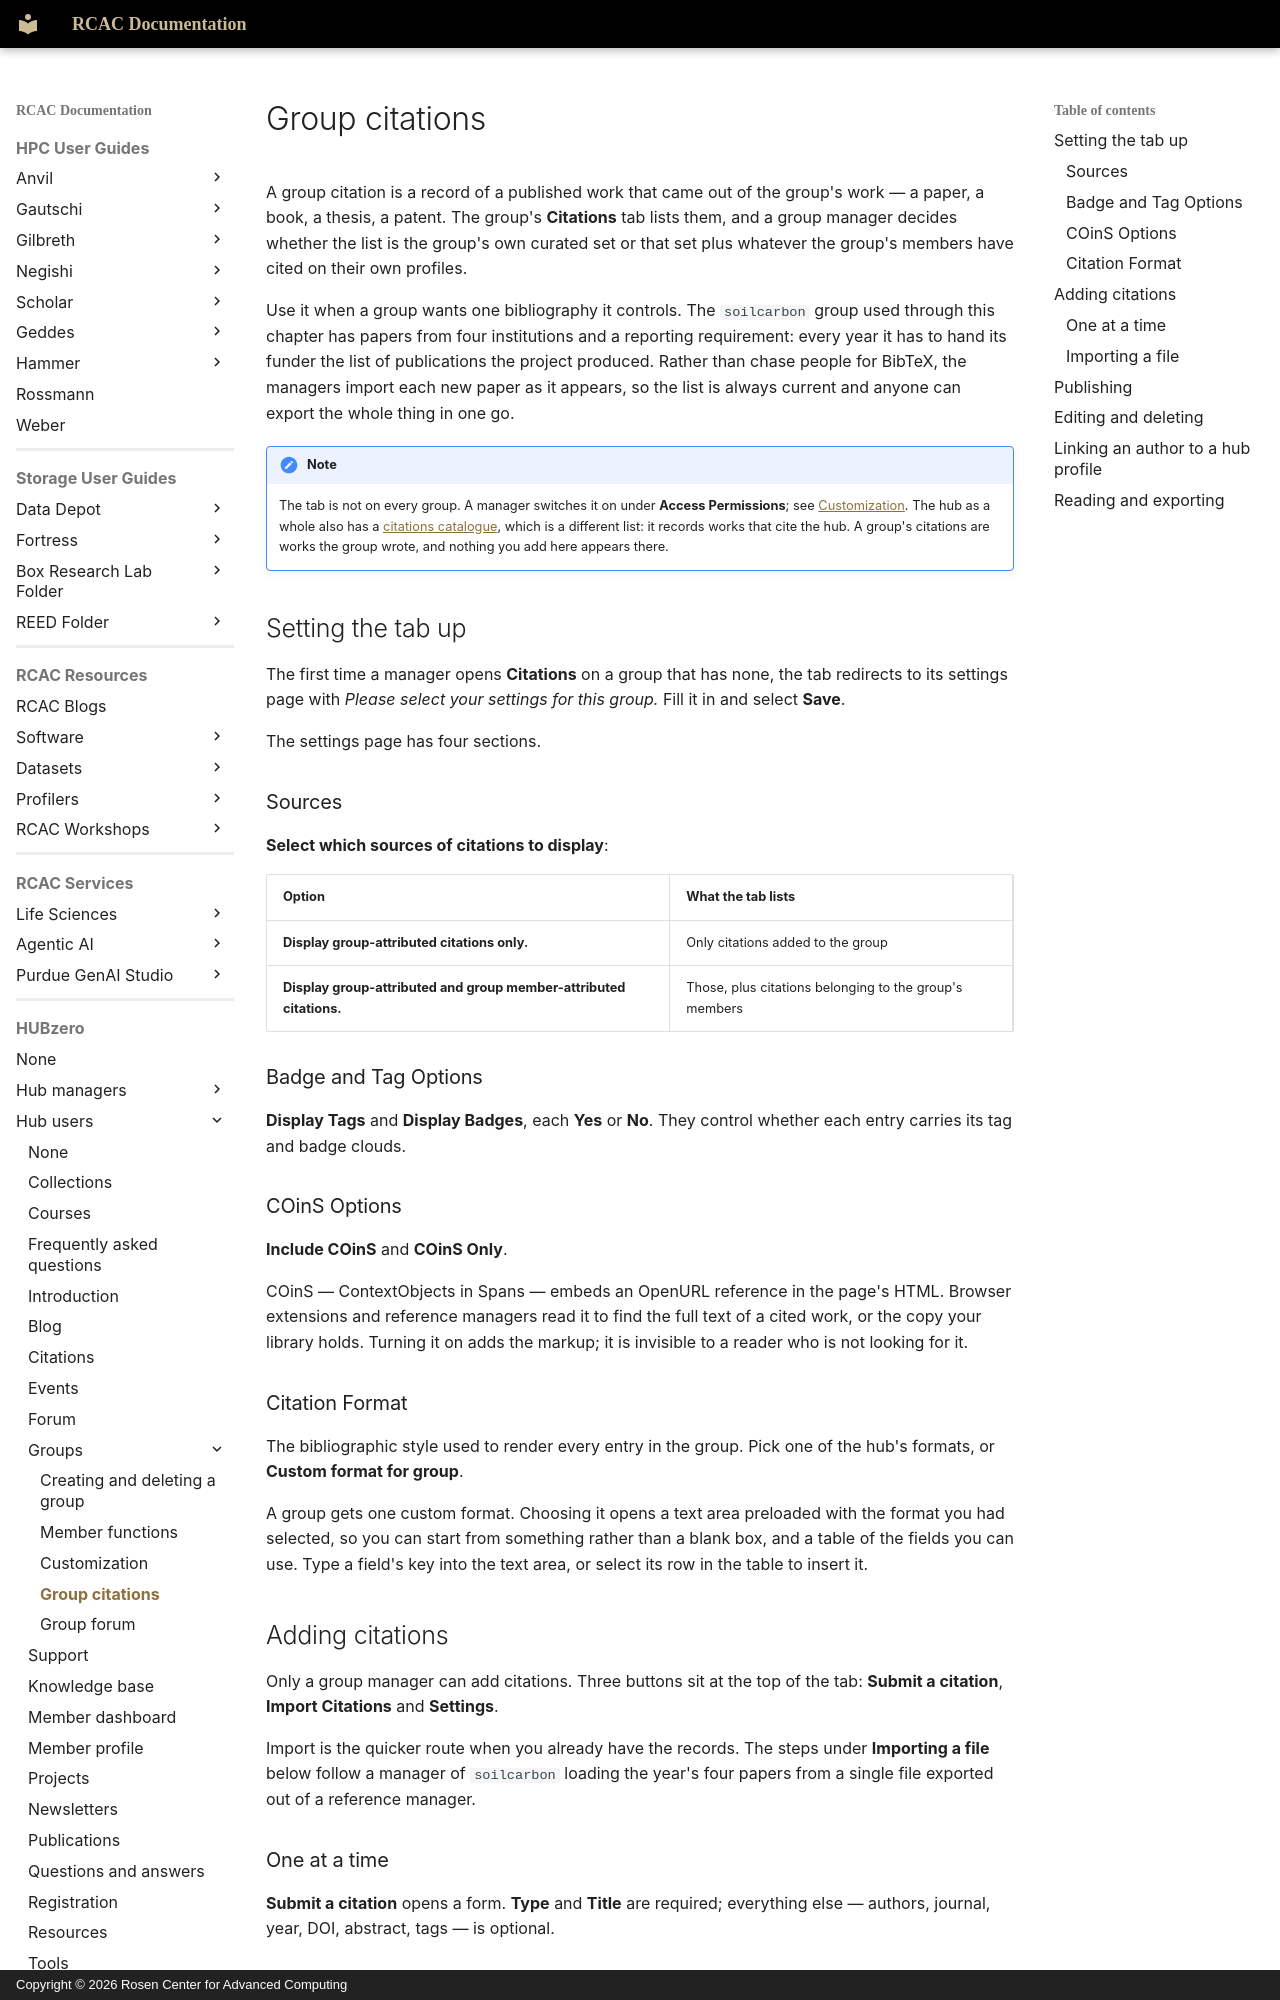

repository: PurdueRCAC/RCAC-Docs · page: hubzero/users/groups/groupcitations/index.html · generator: mkdocs · copyright: Copyright © 2026 Rosen Center for Advanced Computing

---
tags:
- HUBzero
render_macros: false
hubzero:
  upstream: docs/users/11-groups/04-groupcitations.md
  commit: 9c1a8c678002bdfb41860f90915a3589ab60339e
  status: rewritten
  reviewed-against: 2.4-main @ 42a7a5b5c7
  reviewed: '2026-09-10'
  screenshots: none
  source: https://help.hubzero.org/documentation/240/users/groups/groupcitations
  source-id: '3307'
  modified: '2015-09-22'
---

# Group citations

A group citation is a record of a published work that came out of the
group's work — a paper, a book, a thesis, a patent. The group's **Citations**
tab lists them, and a group manager decides whether the list is the group's
own curated set or that set plus whatever the group's members have cited on
their own profiles.

Use it when a group wants one bibliography it controls. The `soilcarbon`
group used through this chapter has papers from four institutions and a
reporting requirement: every year it has to hand its funder the list of
publications the project produced. Rather than chase people for BibTeX, the
managers import each new paper as it appears, so the list is always current
and anyone can export the whole thing in one go.

!!! note
    The tab is not on every group. A manager switches it on under
    **Access Permissions**; see
    [Customization](groupcustom.md#which-tabs-appear). The hub as a whole
    also has a [citations catalogue](../citations.md), which is a different
    list: it records works that cite the hub. A group's citations are works the
    group wrote, and nothing you add here appears there.

## Setting the tab up

The first time a manager opens **Citations** on a group that has none, the
tab redirects to its settings page with *Please select your settings for this
group.* Fill it in and select **Save**.

The settings page has four sections.

### Sources

**Select which sources of citations to display**:

| Option | What the tab lists |
|---|---|
| **Display group-attributed citations only.** | Only citations added to the group |
| **Display group-attributed and group member-attributed citations.** | Those, plus citations belonging to the group's members |

### Badge and Tag Options

**Display Tags** and **Display Badges**, each **Yes** or **No**. They control
whether each entry carries its tag and badge clouds.

### COinS Options

**Include COinS** and **COinS Only**.

COinS — ContextObjects in Spans — embeds an OpenURL reference in the page's
HTML. Browser extensions and reference managers read it to find the full text
of a cited work, or the copy your library holds. Turning it on adds the
markup; it is invisible to a reader who is not looking for it.

### Citation Format

The bibliographic style used to render every entry in the group. Pick one of
the hub's formats, or **Custom format for group**.

A group gets one custom format. Choosing it opens a text area preloaded with
the format you had selected, so you can start from something rather than a
blank box, and a table of the fields you can use. Type a field's key into the
text area, or select its row in the table to insert it.

## Adding citations

Only a group manager can add citations. Three buttons sit at the top of the
tab: **Submit a citation**, **Import Citations** and **Settings**.

Import is the quicker route when you already have the records. The steps
under **Importing a file** below follow a manager of `soilcarbon` loading the
year's four papers from a single file exported out of a reference manager.

### One at a time

**Submit a citation** opens a form. **Type** and **Title** are required;
everything else — authors, journal, year, DOI, abstract, tags — is optional.
